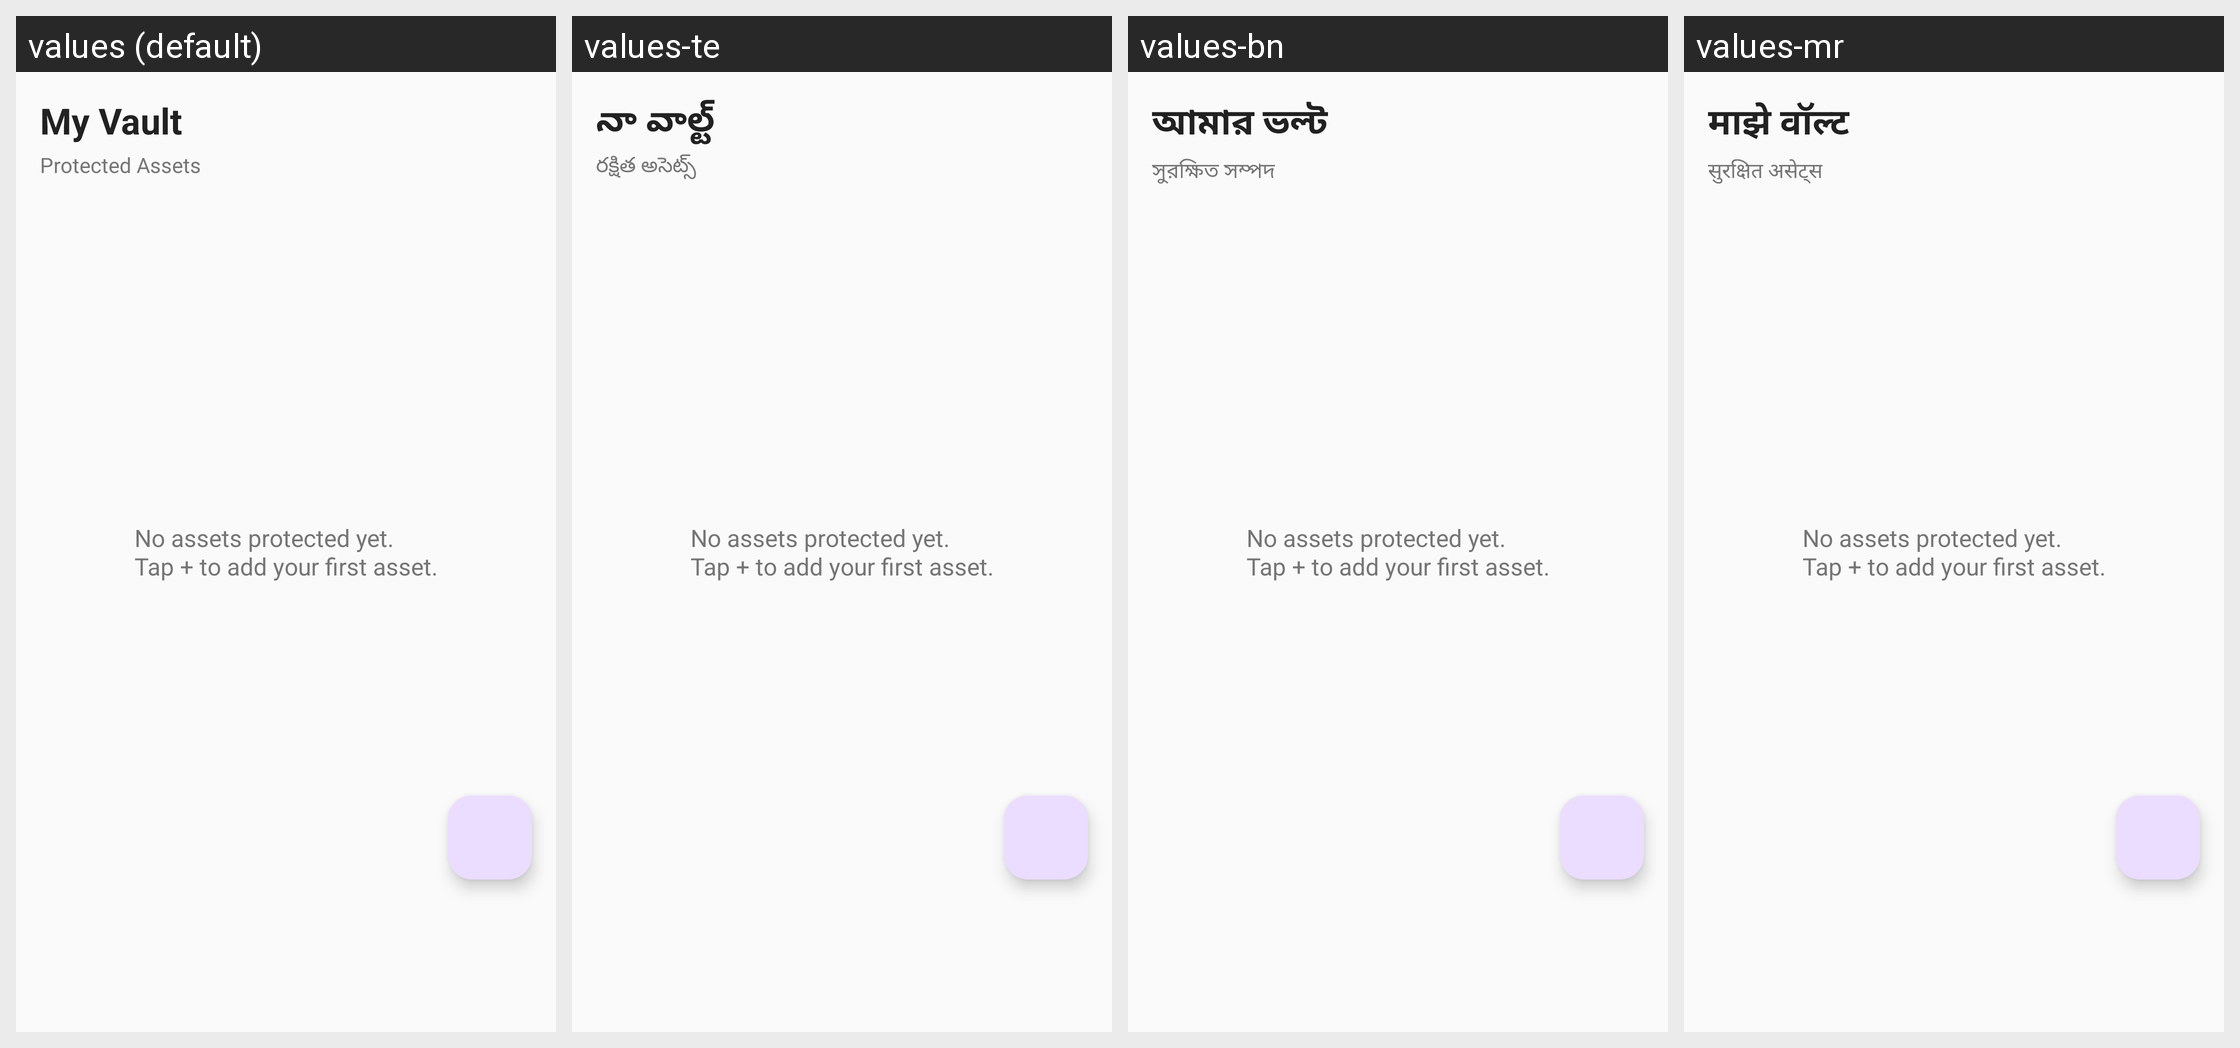

Strings drawn on this Android screen and how each of the app's shown locales translates them:
Android screen res/layout/fragment_vault.xml rendered under 4 locales, left to right: values (default), values-te, values-bn, values-mr. Device: Nexus 5 (rendered at 1080×1920; each locale shown at half size, 540×960, under a caption strip naming it); theme Theme.AssetVault.
Other locales in the repository, not shown: values-hi.
Strings drawn on this screen, with the default value and each locale's value (text and hints the layout hard-codes, and strings that could not be matched under every locale, appear in the picture but are not listed):

my_vault
  values: My Vault
  values-te: నా వాల్ట్
  values-bn: আমার ভল্ট
  values-mr: माझे वॉल्ट

protected_assets
  values: Protected Assets
  values-te: రక్షిత అసెట్స్
  values-bn: সুরক্ষিত সম্পদ
  values-mr: सुरक्षित असेट्स

empty_vault
  values: No assets protected yet.
      Tap + to add your first asset.
  values-te: No assets protected yet.
      Tap + to add your first asset.  [not translated; the default value is used]
  values-bn: No assets protected yet.
      Tap + to add your first asset.  [not translated; the default value is used]
  values-mr: No assets protected yet.
      Tap + to add your first asset.  [not translated; the default value is used]
